Labelled photos from "lego-image-classification", an image-classification folder in tvuylsteke/lego-image-classification. The possible labels are: no brick, brick 2x4, brick 1x2.

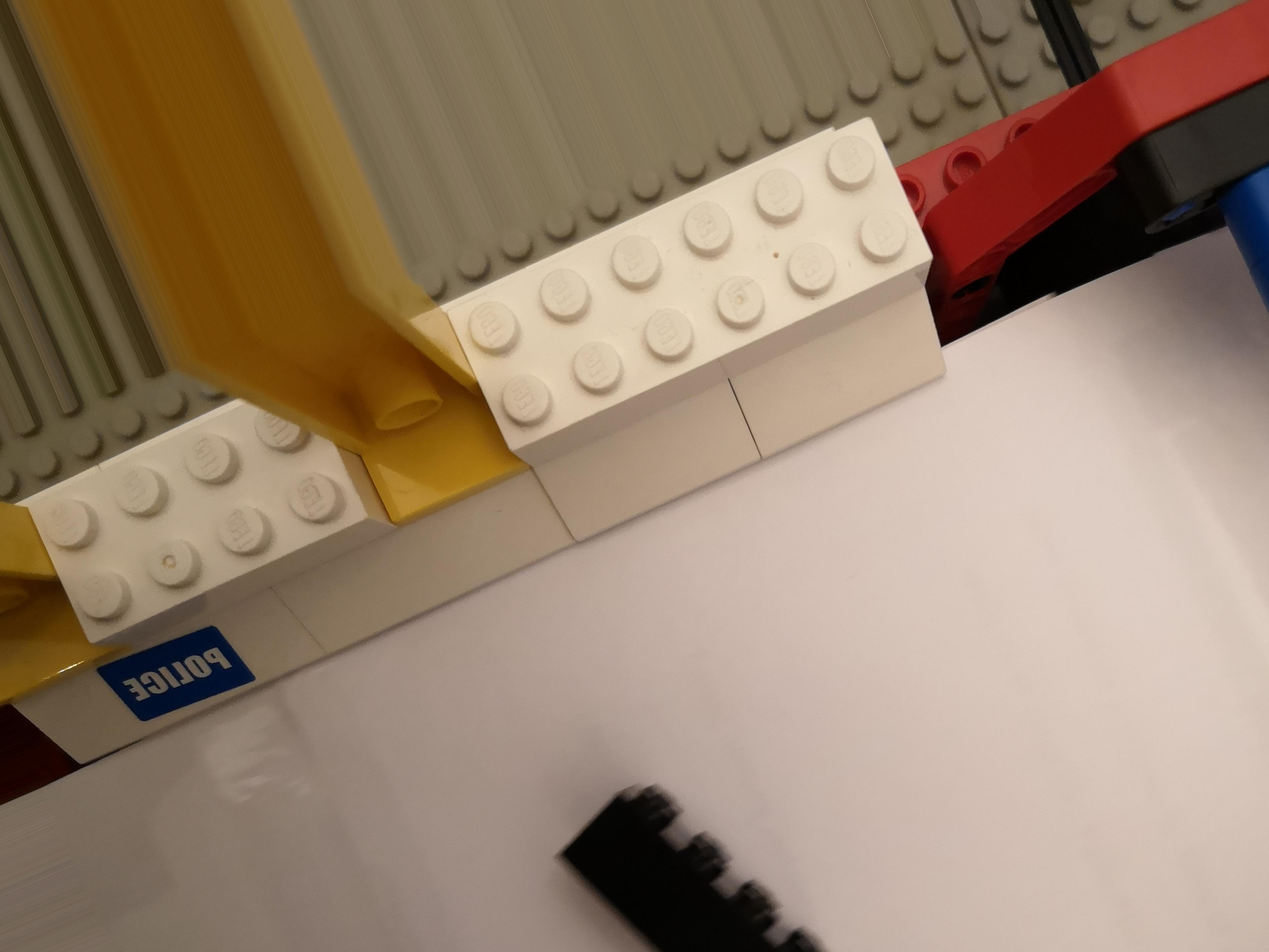
Label: brick 2x4

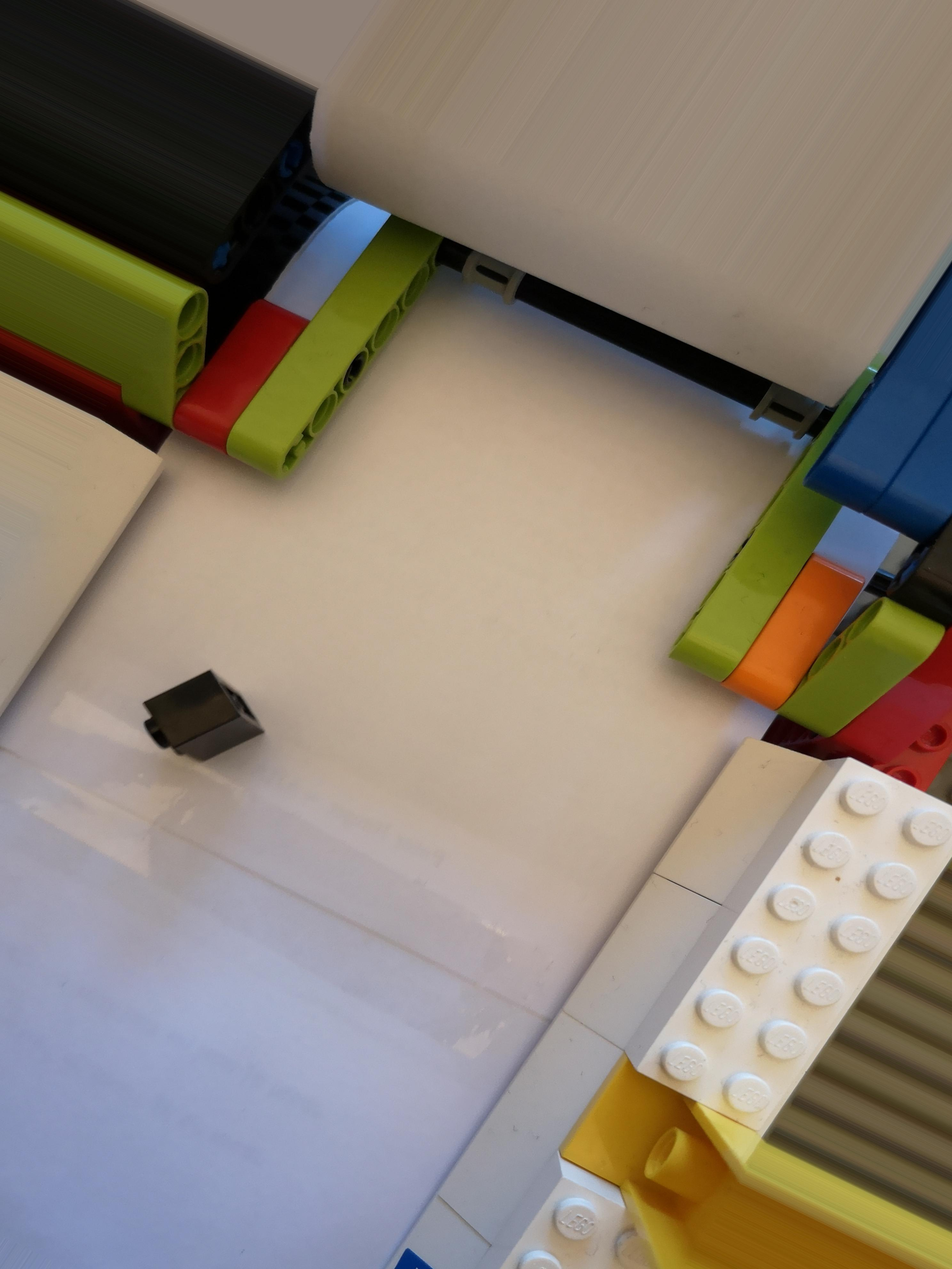
Label: brick 1x2

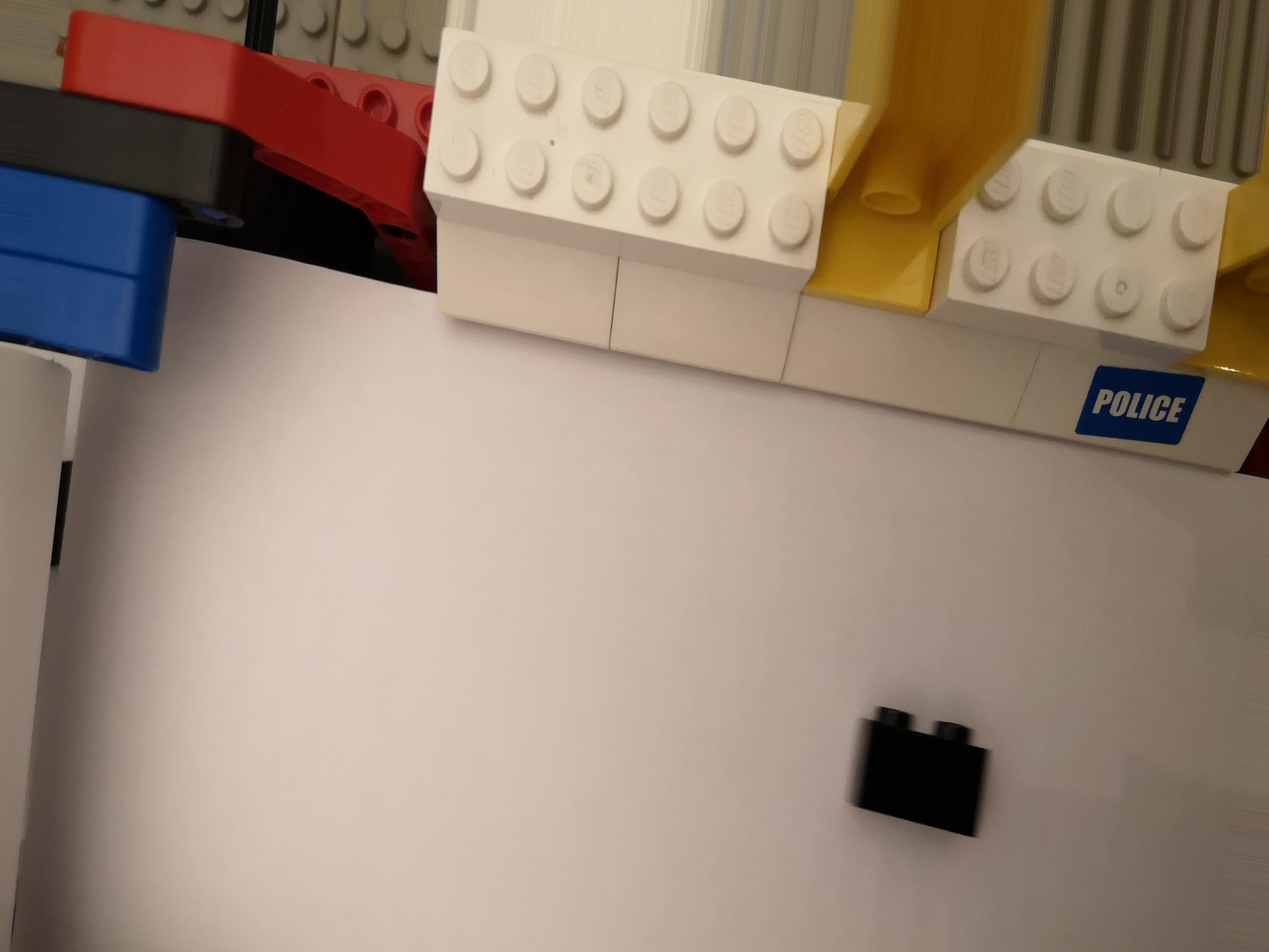
Label: brick 1x2

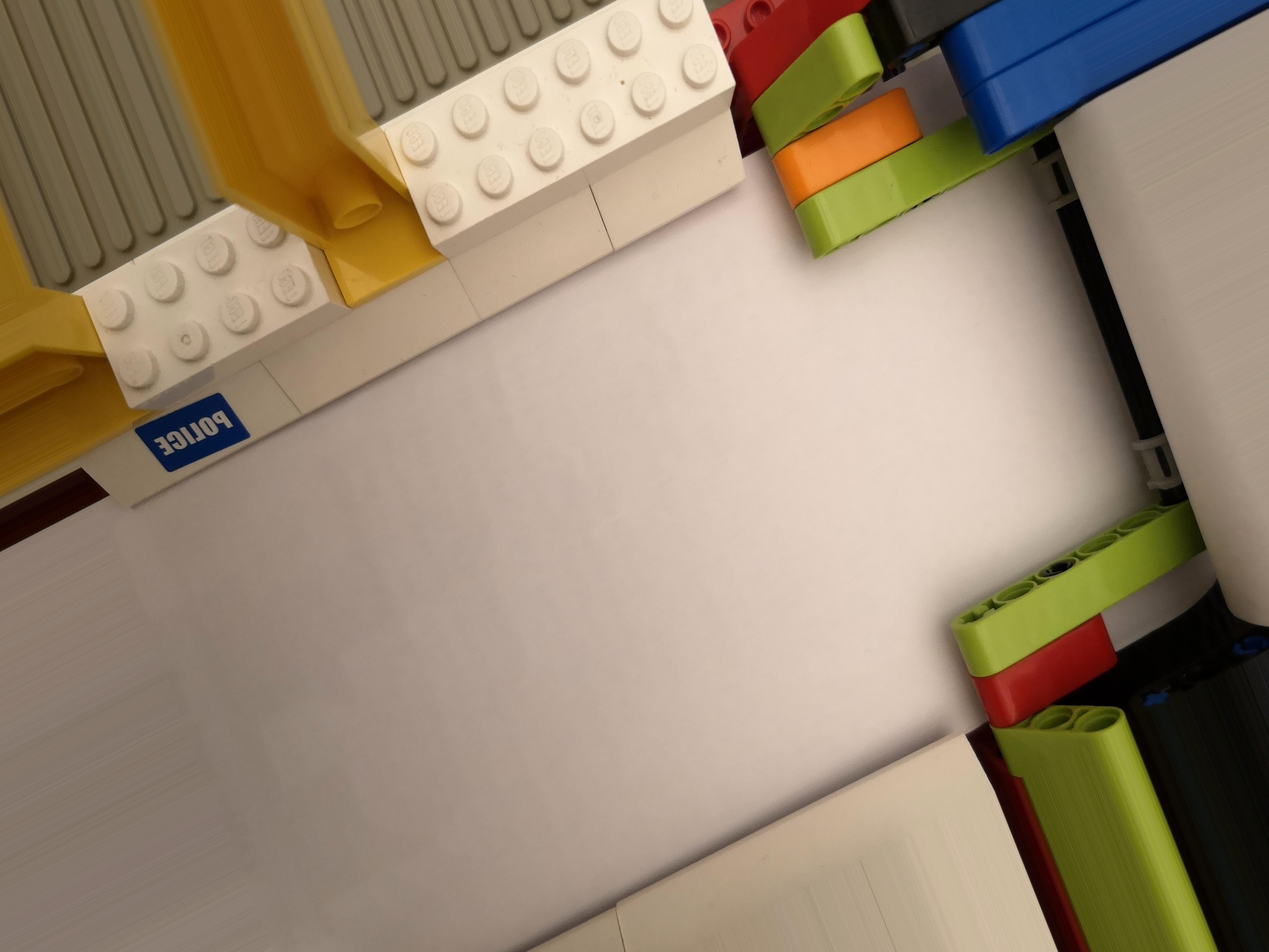
Label: no brick

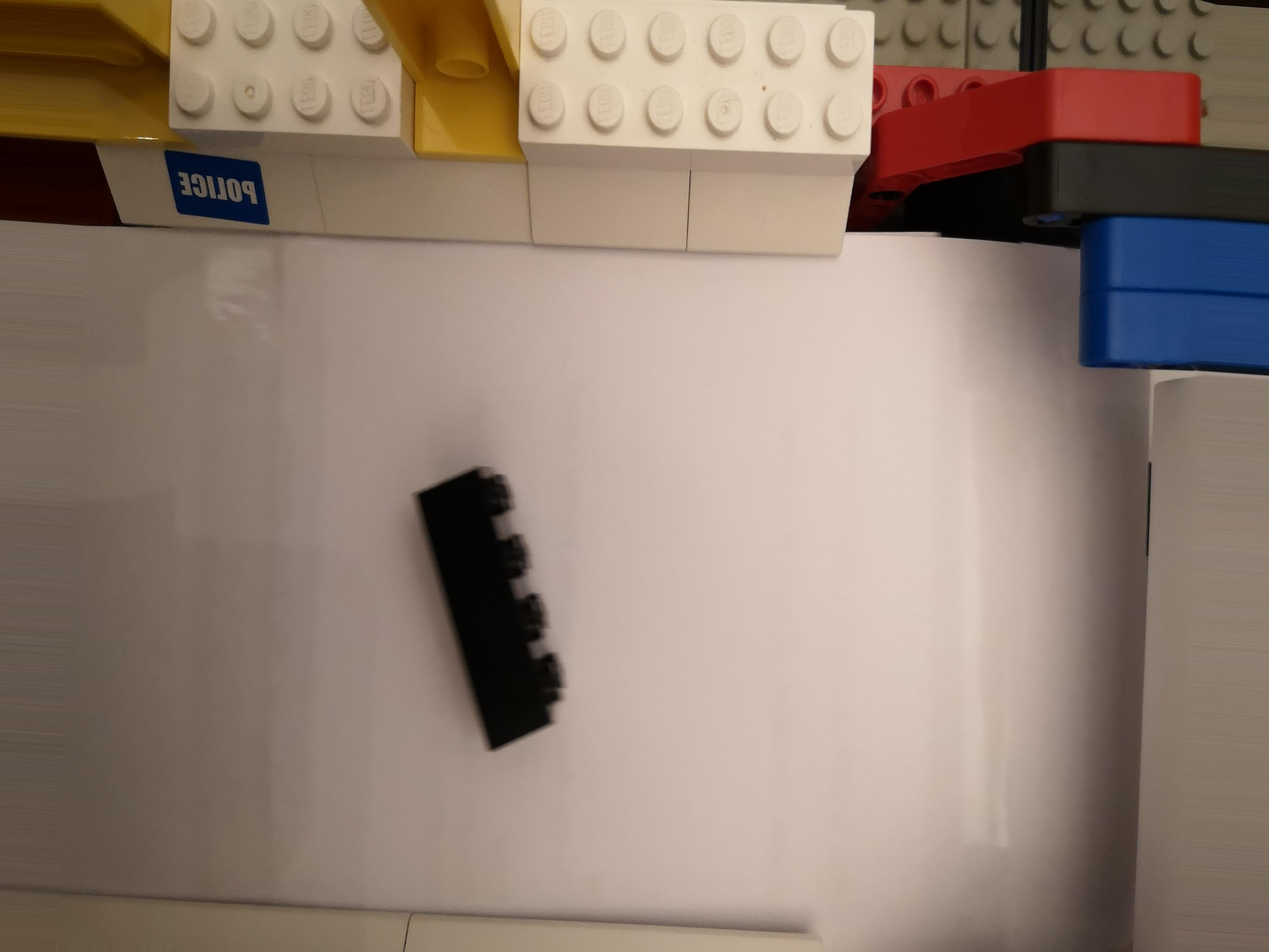
Label: brick 2x4

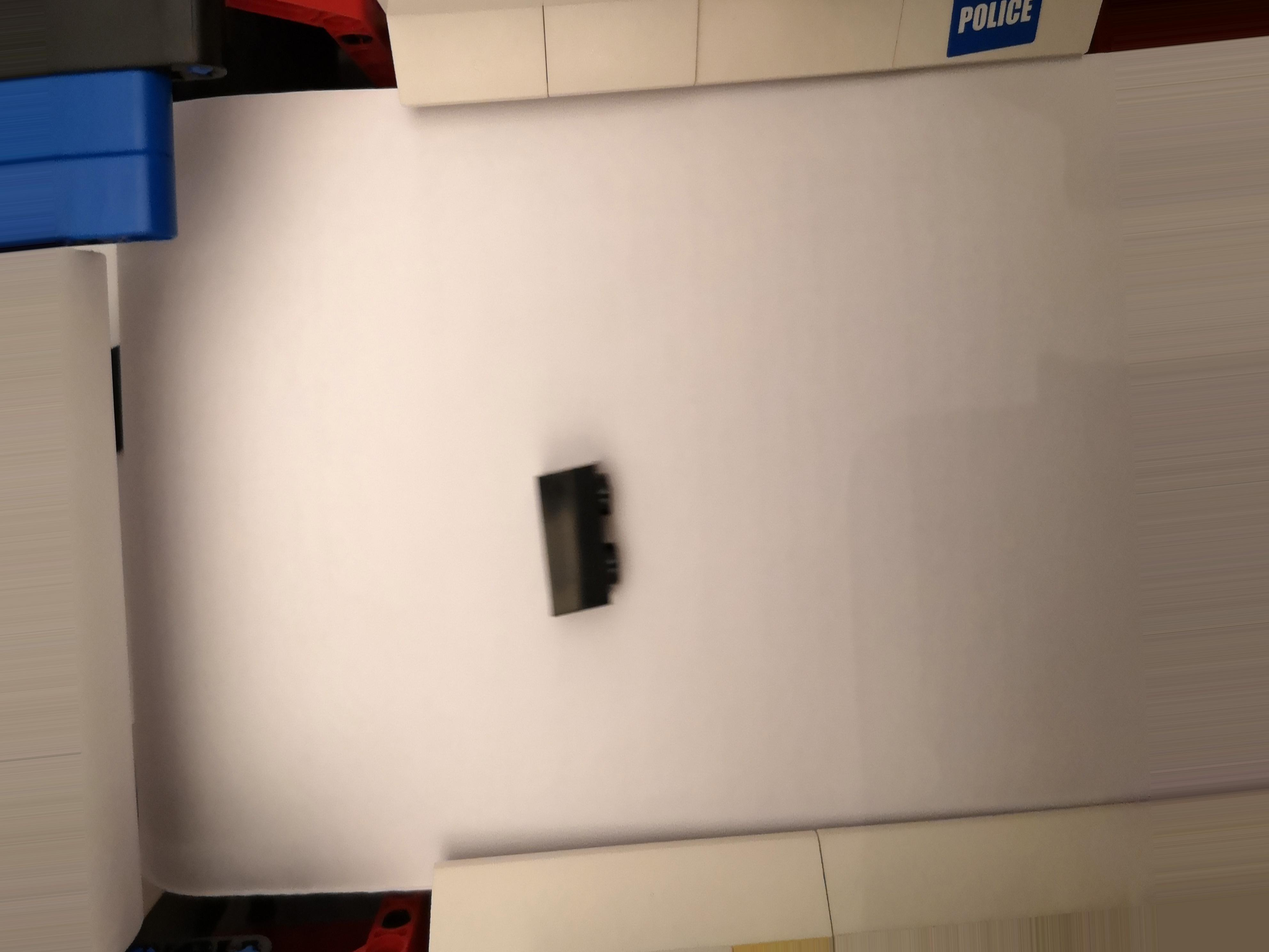
Label: brick 1x2
